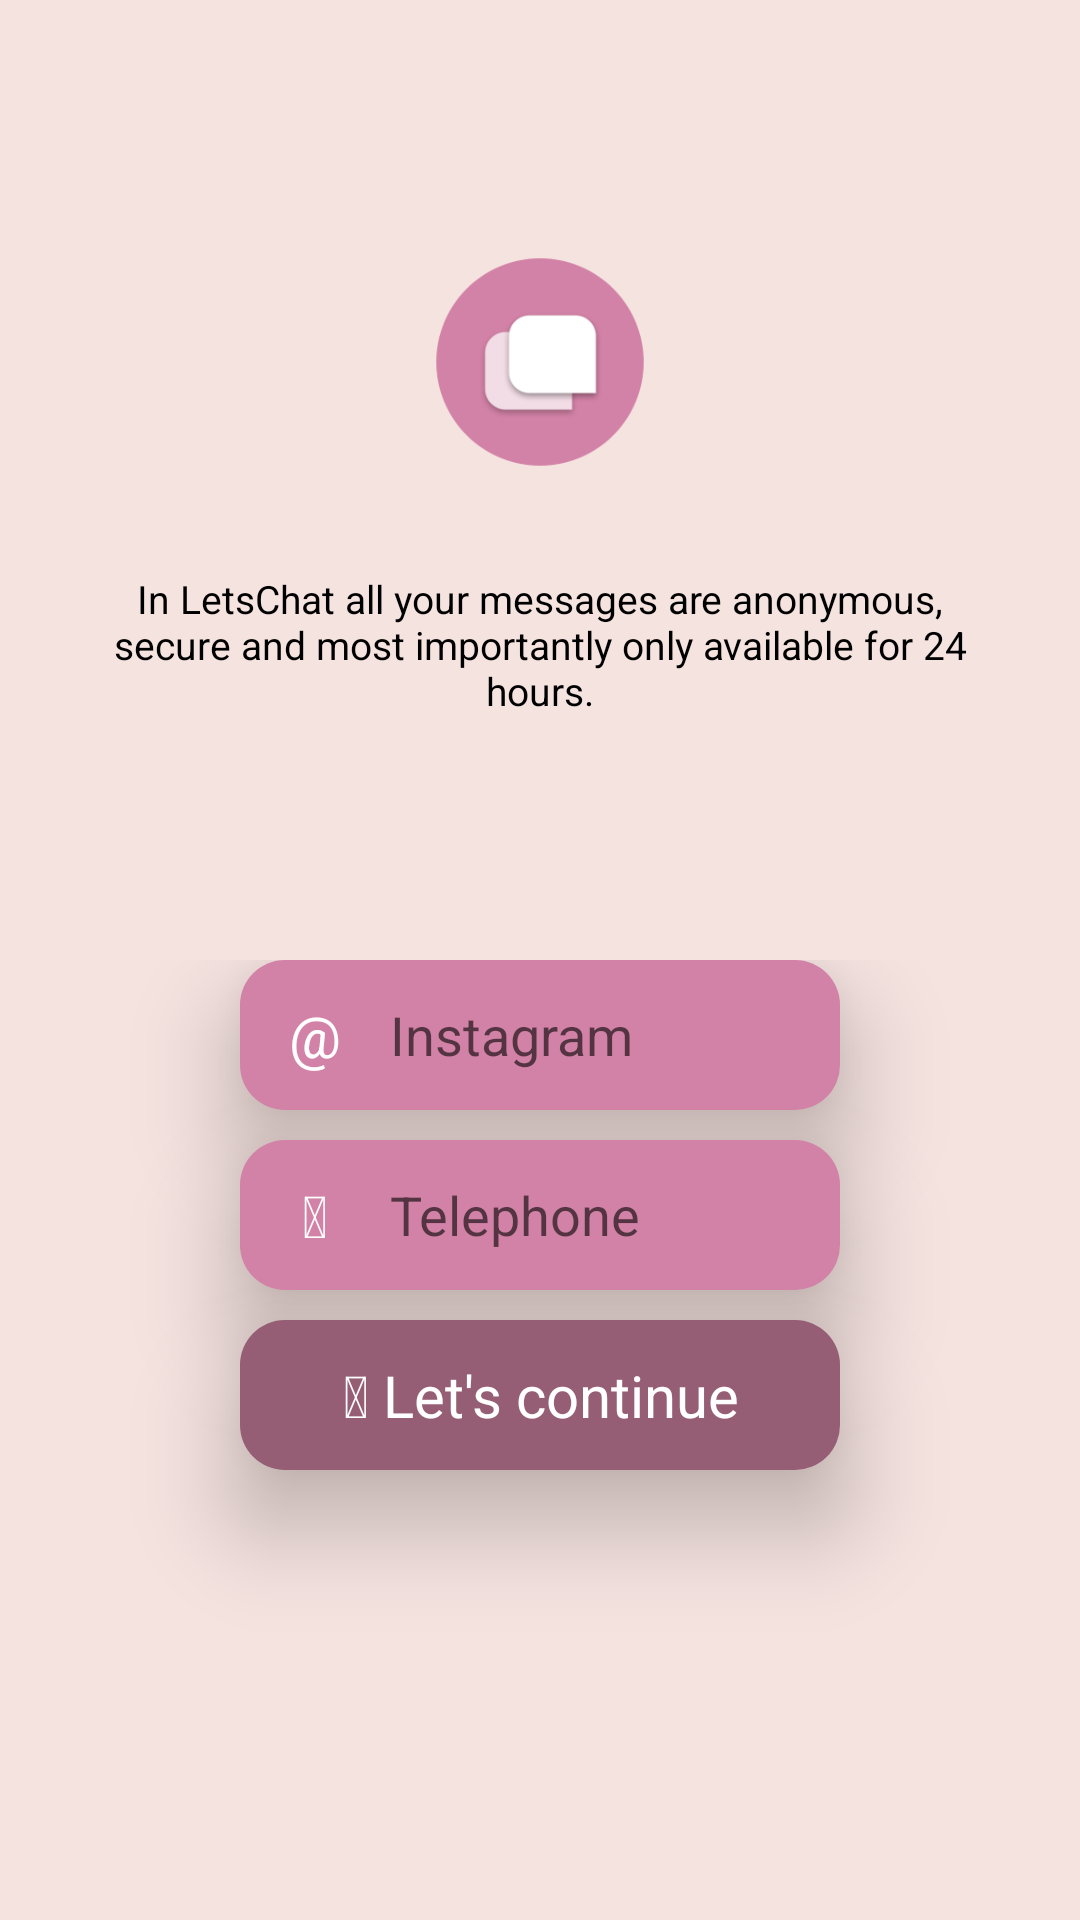

The Android layout XML behind this screen, and the referenced resources:
<!-- AndroidManifest.xml: application theme Theme.LetsChat -->
<!-- res/layout/login_fragment_view.xml -->
<?xml version="1.0" encoding="utf-8"?>
<FrameLayout
    xmlns:android="http://schemas.android.com/apk/res/android"
    xmlns:app="http://schemas.android.com/apk/res-auto"
    xmlns:tools="http://schemas.android.com/tools"
    android:layout_width="match_parent"
    android:layout_height="match_parent">






<LinearLayout
    android:id="@+id/background_container_login"
    android:layout_width="match_parent"
    android:orientation="vertical"
    android:layout_gravity="center"
    android:gravity="center"
    android:background="@color/primary"
    android:layout_height="match_parent">
    <LinearLayout
        android:layout_width="match_parent"
        android:layout_height="match_parent"
        android:layout_weight="1"
        android:layout_gravity="center"
        android:gravity="center"
        android:orientation="vertical">
        <ImageView
            android:id="@+id/ic_launcher_log_login_round"
            android:layout_width="100dp"
            android:layout_height="100dp"
            android:src="@mipmap/ic_launcher_foreground" />

        <TextView
            android:layout_width="match_parent"
            android:layout_height="wrap_content"
            android:text="@string/welcome_text"
            android:layout_marginTop="10dp"
            android:padding="10dp"
            android:background="@drawable/round_clear_white_background_emoji"
            android:textColor="@color/black"
            android:elevation="@dimen/text_elevation"
            android:layout_marginEnd="18dp"
            android:layout_marginStart="18dp"
            android:textSize="13sp"
            android:layout_gravity="center"
            android:gravity="center"
            />



    </LinearLayout>


    <LinearLayout
        android:layout_width="match_parent"
        android:layout_height="match_parent"
        android:layout_weight="1"
        android:orientation="vertical">

    <LinearLayout
        android:layout_width="@dimen/dp_button_width"
        android:id="@+id/login_linearlayout_insta_container"
        android:layout_gravity="center"
        android:translationZ="20dp"
        android:layout_height="@dimen/dp_button_height"
        android:background="@drawable/input_background_pink_round"
        android:orientation="horizontal"
        app:layout_constraintTop_toTopOf="parent">



        <TextView
            android:layout_width="50dp"
            android:layout_height="match_parent"
            android:layout_gravity="center"
            android:gravity="center"
            android:text="@"
            style="@style/edittext"
            android:textColor="@color/white"
            android:padding="12dp"
            android:autoSizeTextType="uniform"
            tools:targetApi="o" />
        <androidx.appcompat.widget.AppCompatEditText
            android:id="@+id/edit_instagram_login"
            android:textColorLink="@color/white"
            android:layout_width="match_parent"
            android:textColor="@color/white"
            android:maxLength="30"
            android:hint="@string/instagram_txt"
            android:maxLines="1"
            android:inputType="text"
            android:layout_gravity="center"
            android:layout_height="match_parent"
            android:background="@null"             />


    </LinearLayout>

    <LinearLayout
        android:layout_width="@dimen/dp_button_width"
        android:layout_gravity="center"
        android:id="@+id/login_linearlayout_number_container"
        android:translationZ="20dp"
        android:layout_marginTop="10dp"
        android:layout_height="@dimen/dp_button_height"
        android:background="@drawable/input_background_pink_round"
        android:orientation="horizontal"
        app:layout_constraintTop_toTopOf="parent">



        <TextView
            android:layout_width="50dp"
            android:layout_height="match_parent"
            android:layout_gravity="center"
            android:gravity="center"
            android:text="&#128222;"
            style="@style/edittext"
            android:textColor="@color/white"
            android:padding="12dp"
            android:autoSizeTextType="uniform"
            tools:targetApi="o" />


        <androidx.appcompat.widget.AppCompatEditText
            android:id="@+id/edit_phone_login"

            android:textColorLink="@color/white"
            android:layout_width="match_parent"
            android:maxLength="30"
            android:hint="@string/telephone_number_txt"
            android:maxLines="1"
            android:textColor="@color/white"
            android:inputType="phone"
            android:layout_gravity="center"
            android:layout_height="match_parent"
            android:background="@null"             />


    </LinearLayout>

    <LinearLayout
        android:layout_width="@dimen/dp_button_width"
        android:layout_gravity="center"
        android:id="@+id/login_linearlayout_btn_container"
        android:translationZ="20dp"
        android:layout_marginTop="10dp"
        android:layout_height="@dimen/dp_button_height"
        android:background="@drawable/btn_round_dark_pink"
        android:orientation="horizontal"
        app:layout_constraintTop_toTopOf="parent">



        <TextView
            android:layout_width="match_parent"
            android:layout_height="match_parent"
            android:layout_gravity="center"
            android:gravity="center"
            android:text="&#128064; Let's continue"
            style="@style/edittext"
            android:textColor="@color/white"
            android:padding="12dp"
            android:autoSizeTextType="uniform"
            tools:targetApi="o" />

    </LinearLayout>
    </LinearLayout>


</LinearLayout>

    <View
        android:id="@+id/darkened_background_login"
        android:layout_width="match_parent"
        android:layout_height="match_parent"
        android:visibility="gone"
        android:alpha="0"
        android:background="#000"/>

    <cls.development.letschat.CustomViews.NumberVerificationView
        android:id="@+id/verification_Container_Login"
        android:layout_width="wrap_content"
        android:visibility="gone"
        android:alpha="1"
        android:layout_gravity="center"
        android:layout_height="wrap_content" />

</FrameLayout>
<!-- resources referenced by this layout -->
<resources>
  <color name="black">#FF000000</color>
  <color name="primary">#F5E3E0</color>
  <color name="white">#FFFFFFFF</color>
  <dimen name="dp_button_height">50dp</dimen>
  <dimen name="dp_button_width">200dp</dimen>
  <dimen name="text_elevation">5dp</dimen>
  <!-- drawable btn_round_dark_pink (drawable) -->
  <?xml version="1.0" encoding="utf-8"?>
  <shape xmlns:android="http://schemas.android.com/apk/res/android">
      <solid android:color="@color/pink_dark" />
      <corners android:radius="@dimen/round_radius_dimension" />
  </shape>
  <!-- drawable input_background_pink_round (drawable) -->
  <?xml version="1.0" encoding="utf-8"?>
  <shape xmlns:android="http://schemas.android.com/apk/res/android">
      <solid android:color="@color/pink_clear" />
      <corners android:radius="@dimen/round_radius_dimension" />
  </shape>
  <!-- mipmap ic_launcher_foreground: png bitmap (mipmap-hdpi, 3550 bytes) -->
  <string name="instagram_txt">Instagram</string>
  <string name="telephone_number_txt">Telephone</string>
  <string name="welcome_text">In LetsChat all your messages are anonymous, secure and most importantly only available for 24 hours. </string>
  <style name="edittext"><item name="backgroundTint">@color/white</item></style>
  <style name="Theme.LetsChat" parent="Theme.MaterialComponents.DayNight.NoActionBar">
          
          <item name="colorPrimary">@color/primary</item>
          <item name="colorPrimaryVariant">@color/secondary</item>
          <item name="colorOnPrimary">@color/pink_clear</item>
          
          <item name="colorSecondary">@color/pink_dark</item>
          <item name="colorSecondaryVariant">@color/white</item>
          <item name="colorOnSecondary">@color/pink_clear</item>
          
          <item name="android:statusBarColor" tools:targetApi="l">?attr/colorPrimaryVariant</item>
          
      </style>
  <color name="pink_dark">#965E74</color>
  <dimen name="round_radius_dimension">15dp</dimen>
  <color name="pink_clear">#D282A6</color>
  <color name="secondary">#E8B4BC</color>
</resources>
